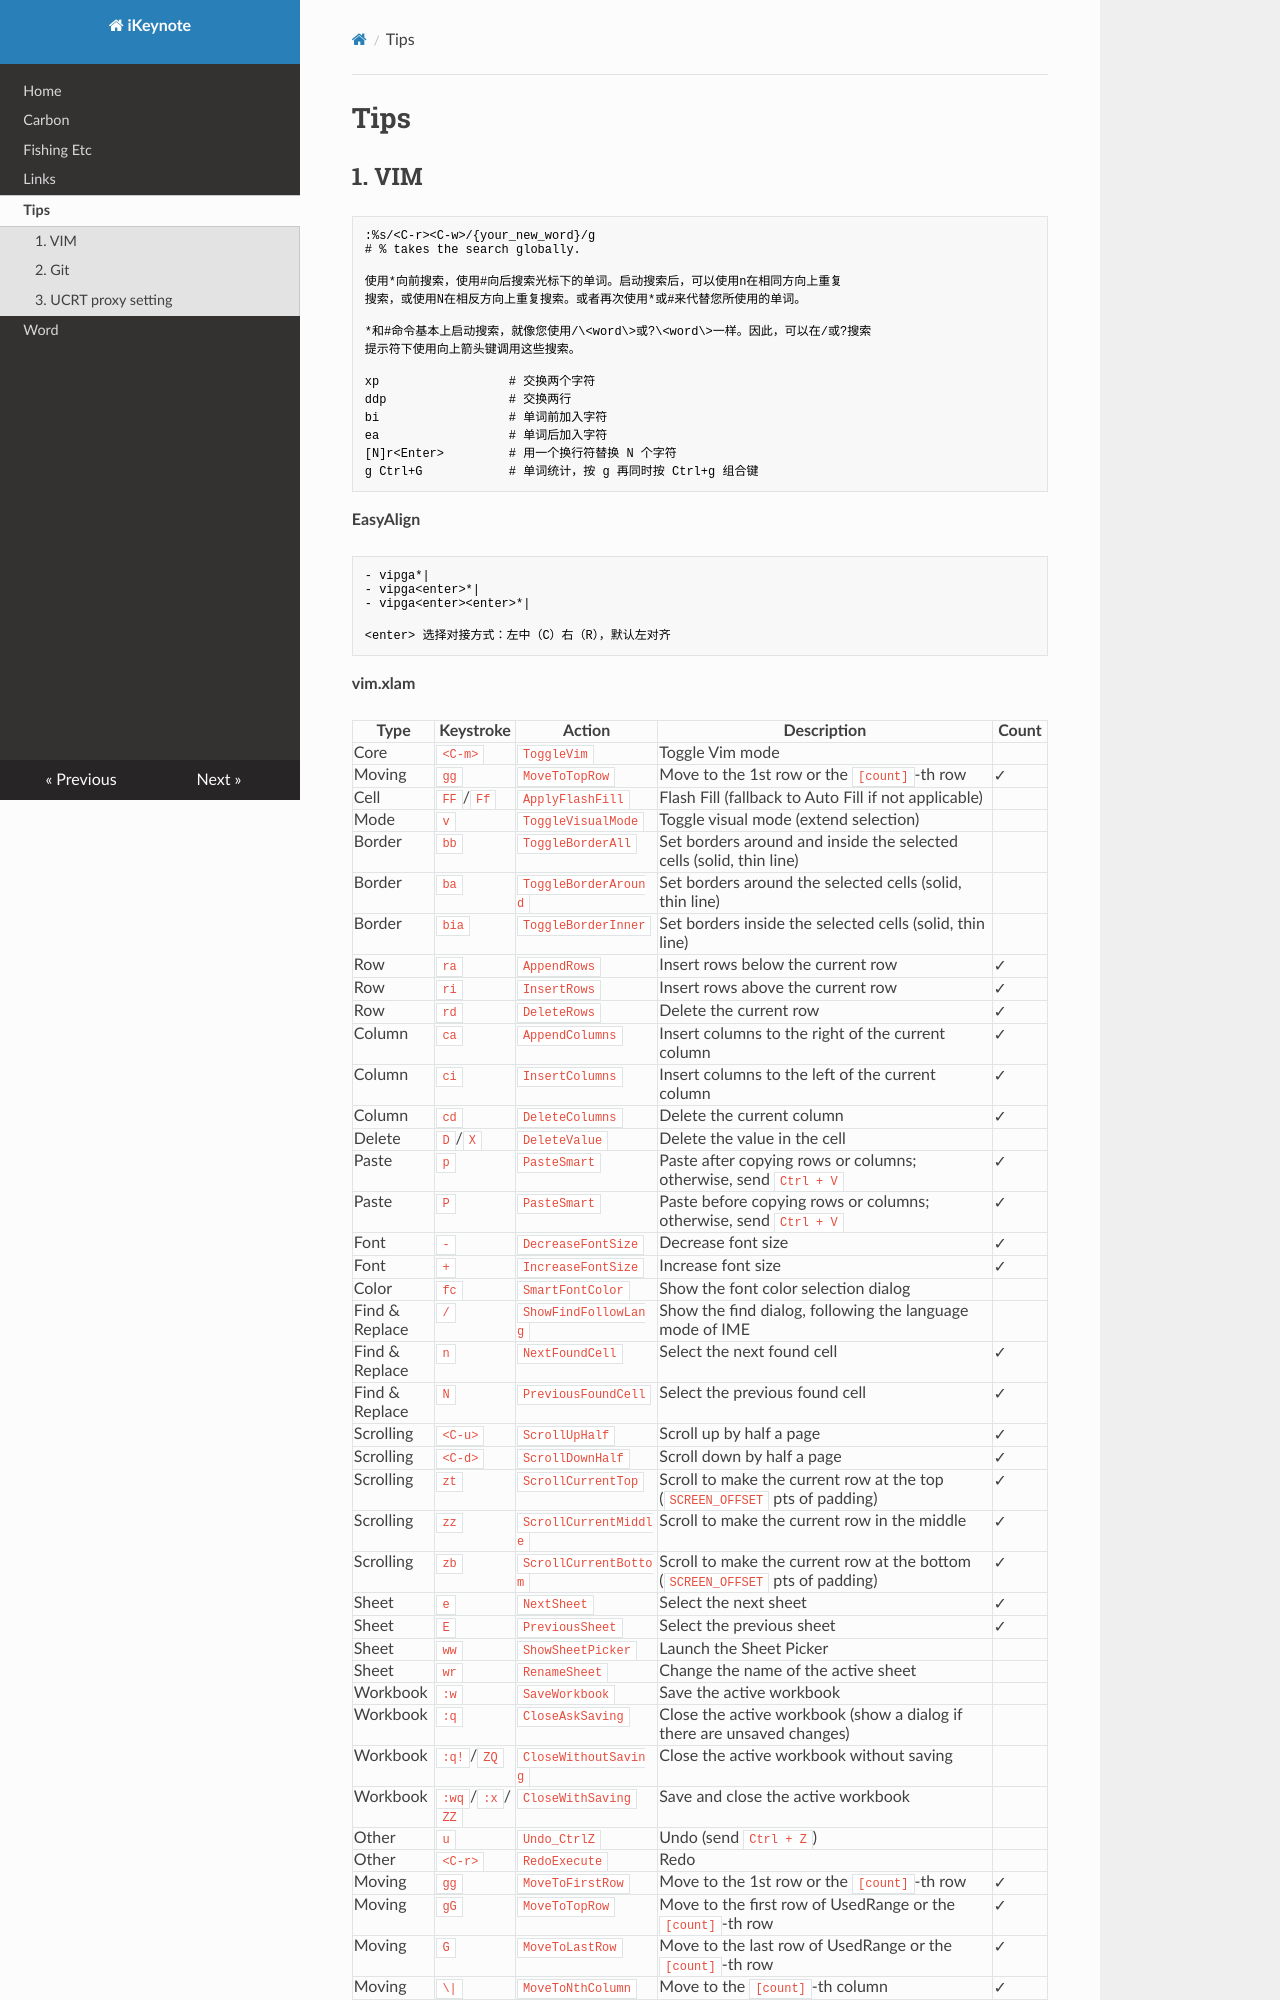

repository: ikeynote/ikeynote.github.io · page: tips/index.html · generator: mkdocs

---
layout: default
title: Tips
nav_order: 1
---

# Tips
## 1. VIM

```
:%s/<C-r><C-w>/{your_new_word}/g
# % takes the search globally.

使用*向前搜索，使用#向后搜索光标下的单词。启动搜索后，可以使用n在相同方向上重复
搜索，或使用N在相反方向上重复搜索。或者再次使用*或#来代替您所使用的单词。

*和#命令基本上启动搜索，就像您使用/\<word\>或?\<word\>一样。因此，可以在/或?搜索
提示符下使用向上箭头键调用这些搜索。

xp                  # 交换两个字符
ddp                 # 交换两行
bi                  # 单词前加入字符
ea                  # 单词后加入字符
[N]r<Enter>         # 用一个换行符替换 N 个字符
g Ctrl+G            # 单词统计，按 g 再同时按 Ctrl+g 组合键
```

**EasyAlign**
```
- vipga*|
- vipga<enter>*|
- vipga<enter><enter>*|

<enter> 选择对接方式：左中（C）右（R），默认左对齐
```

**vim.xlam**
